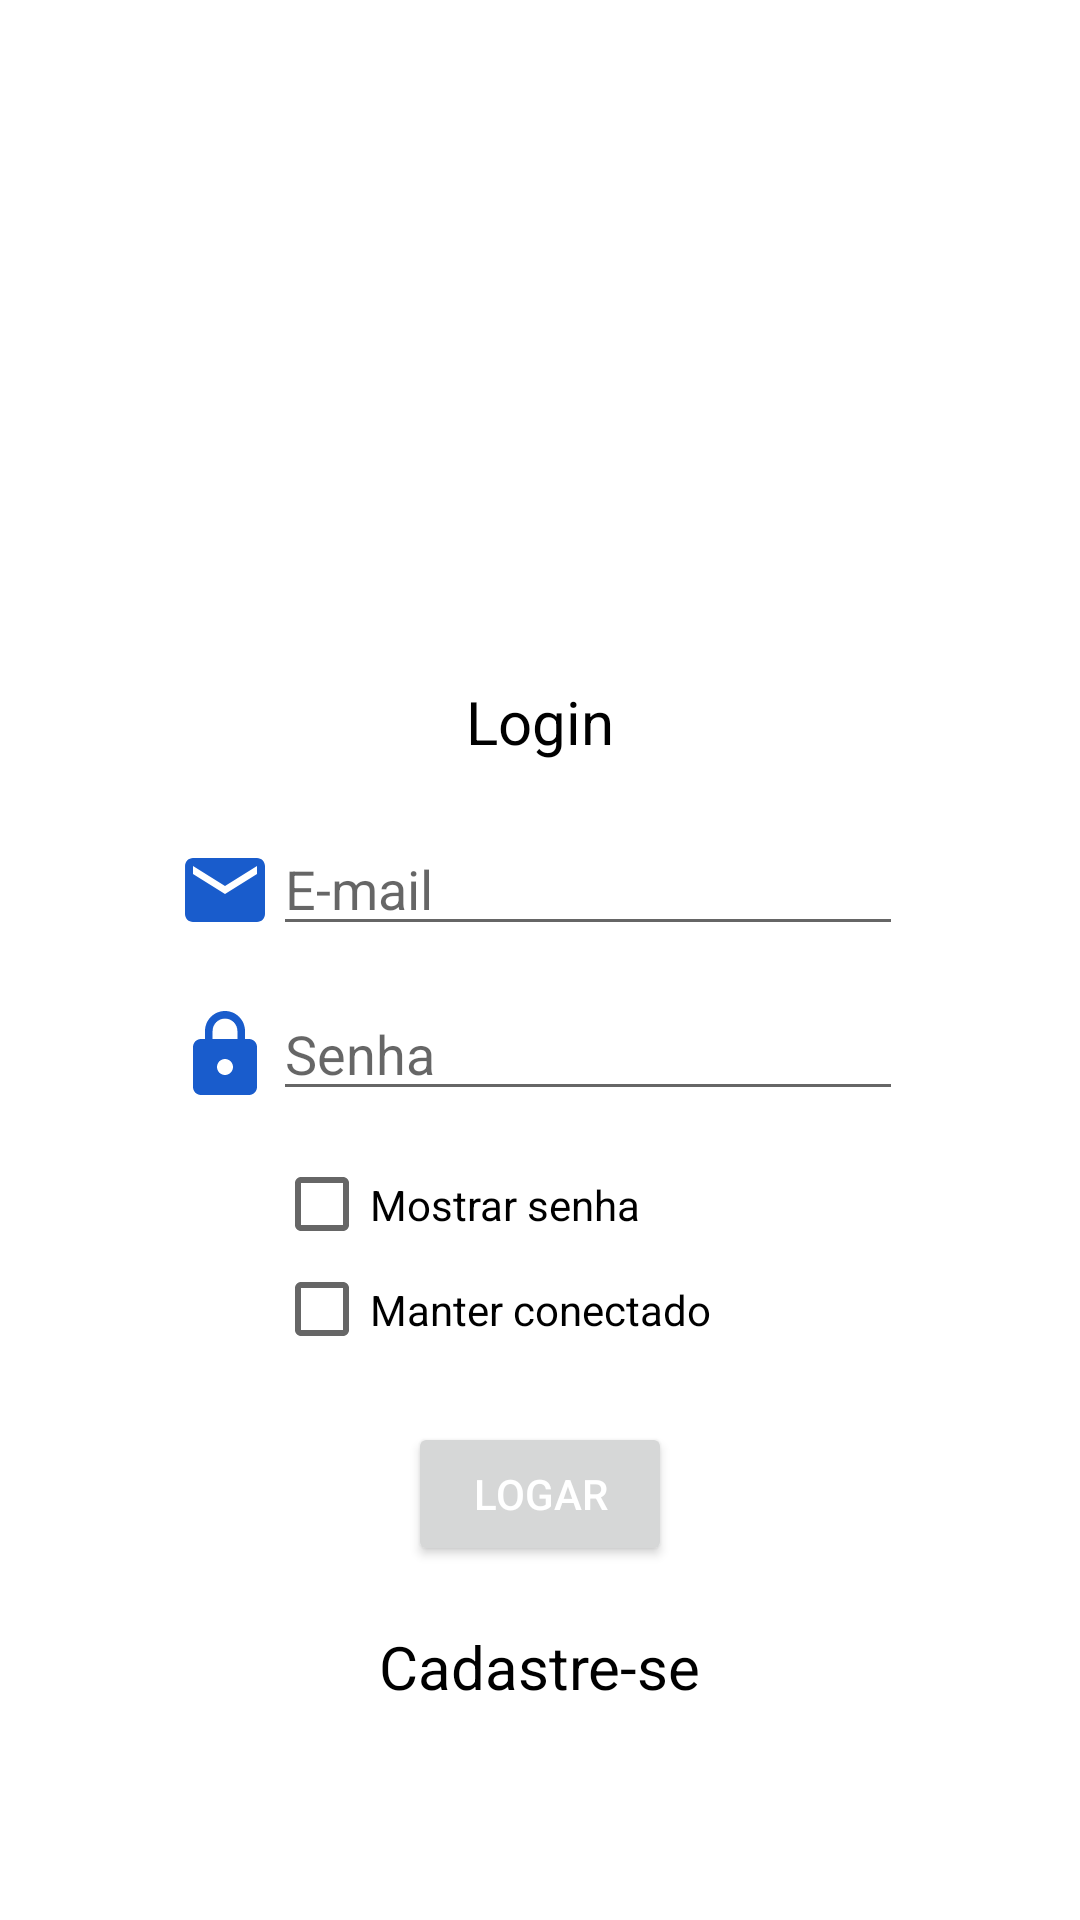

Here is an Android app screen rendered from its layout file. Give the layout XML and the strings, colors and styles it references.
<!-- AndroidManifest.xml: application theme Theme.Tcc -->
<!-- res/layout/activity_login.xml -->
<?xml version="1.0" encoding="utf-8"?>

<androidx.constraintlayout.widget.ConstraintLayout xmlns:android="http://schemas.android.com/apk/res/android"
    xmlns:app="http://schemas.android.com/apk/res-auto"
    xmlns:tools="http://schemas.android.com/tools"
    android:id="@+id/linearLayoutCompat"
    android:layout_width="match_parent"
    android:layout_height="match_parent"
    android:background="?attr/colorOnPrimary"
    android:orientation="vertical"
    tools:context=".Login">

    <ScrollView
        android:layout_width="match_parent"
        android:layout_height="match_parent">

        <LinearLayout
            android:layout_width="match_parent"
            android:layout_height="wrap_content"
            android:layout_gravity="center_vertical"
            android:gravity="center_horizontal|center_vertical"
            android:orientation="vertical">

            <ImageView
                android:id="@+id/imageView6"
                android:layout_width="148dp"
                android:layout_height="136dp"
                android:layout_marginTop="20dp"
                app:srcCompat="@drawable/ic_user" />

            <TextView
                android:id="@+id/textView7"
                android:layout_width="wrap_content"
                android:layout_height="wrap_content"
                android:layout_margin="20dp"
                android:text="Login"
                android:textColor="?attr/colorOnSecondary"
                android:textSize="20sp" />

            <LinearLayout
                android:layout_width="match_parent"
                android:layout_height="match_parent"
                android:gravity="center_horizontal"
                android:orientation="horizontal">

                <ImageView
                    android:id="@+id/imageView5"
                    android:layout_width="wrap_content"
                    android:layout_height="45dp"
                    app:srcCompat="@drawable/ic_email" />

                <EditText
                    android:id="@+id/email_login"
                    android:layout_width="wrap_content"
                    android:layout_height="wrap_content"
                    android:ems="10"
                    android:hint="E-mail"
                    android:inputType="textEmailAddress" />

            </LinearLayout>

            <Space
                android:layout_width="match_parent"
                android:layout_height="10dp" />

            <LinearLayout
                android:layout_width="match_parent"
                android:layout_height="match_parent"
                android:gravity="center_horizontal"
                android:orientation="horizontal">

                <ImageView
                    android:id="@+id/imageView4"
                    android:layout_width="wrap_content"
                    android:layout_height="45dp"
                    app:srcCompat="@drawable/ic_cadeado" />

                <EditText
                    android:id="@+id/senha_login"
                    android:layout_width="wrap_content"
                    android:layout_height="wrap_content"
                    android:ems="10"
                    android:hint="Senha"
                    android:inputType="textPassword" />
            </LinearLayout>

            <Space
                android:layout_width="match_parent"
                android:layout_height="10dp" />

            <CheckBox
                android:id="@+id/mostrar"
                android:layout_width="177dp"
                android:layout_height="35dp"
                android:layout_gravity="center_horizontal"
                android:text="Mostrar senha" />

            <CheckBox
                android:id="@+id/keepconect"
                android:layout_width="177dp"
                android:layout_height="35dp"
                android:text="Manter conectado" />

            <Button
                android:id="@+id/btnLogar"
                android:layout_width="wrap_content"
                android:layout_height="wrap_content"
                android:textColor="@color/white"
                android:layout_margin="20dp"
                android:text="Logar" />

            <TextView
                android:id="@+id/textView6"
                android:layout_width="wrap_content"
                android:layout_height="wrap_content"
                android:layout_marginBottom="20dp"
                android:onClick="Cad"
                android:text="Cadastre-se"
                android:textColor="?attr/colorOnSecondary"
                android:textSize="20dp" />

        </LinearLayout>
    </ScrollView>

</androidx.constraintlayout.widget.ConstraintLayout>
<!-- resources referenced by this layout -->
<resources>
  <color name="white">#FFFFFFFF</color>
  <!-- drawable ic_cadeado (drawable) -->
  <vector xmlns:android="http://schemas.android.com/apk/res/android"
      android:width="32dp"
      android:height="32dp"
      android:tint="?attr/colorPrimary"
      android:viewportWidth="24"
      android:viewportHeight="24">
      <path
          android:fillColor="@android:color/white"
          android:pathData="M18,8h-1L17,6c0,-2.76 -2.24,-5 -5,-5S7,3.24 7,6v2L6,8c-1.1,0 -2,0.9 -2,2v10c0,1.1 0.9,2 2,2h12c1.1,0 2,-0.9 2,-2L20,10c0,-1.1 -0.9,-2 -2,-2zM12,17c-1.1,0 -2,-0.9 -2,-2s0.9,-2 2,-2 2,0.9 2,2 -0.9,2 -2,2zM15.1,8L8.9,8L8.9,6c0,-1.71 1.39,-3.1 3.1,-3.1 1.71,0 3.1,1.39 3.1,3.1v2z" />
  </vector>
  <!-- drawable ic_email (drawable) -->
  <vector xmlns:android="http://schemas.android.com/apk/res/android"
      android:width="32dp"
      android:height="32dp"
      android:tint="?attr/colorPrimary"
      android:viewportWidth="24"
      android:viewportHeight="24">
      <path
          android:fillColor="@android:color/white"
          android:pathData="M20,4L4,4c-1.1,0 -1.99,0.9 -1.99,2L2,18c0,1.1 0.9,2 2,2h16c1.1,0 2,-0.9 2,-2L22,6c0,-1.1 -0.9,-2 -2,-2zM20,8l-8,5 -8,-5L4,6l8,5 8,-5v2z" />
  </vector>
  <style name="Theme.Tcc" parent="Theme.MaterialComponents.DayNight.NoActionBar">
          
          <item name="colorPrimary">@color/primary</item>
          <item name="colorPrimaryVariant">@color/secondary</item>
          <item name="colorOnPrimary">@color/white</item>
          
          <item name="colorSecondary">@color/primary</item>
          <item name="colorSecondaryVariant">@color/secondary</item>
          <item name="colorOnSecondary">@color/black</item>
          <item name="customColorDrawableValue">@color/github</item>
          
          <item name="android:statusBarColor" tools:targetApi="l">?attr/colorPrimaryVariant</item>
          
      </style>
  <color name="primary">#195CCC</color>
  <color name="secondary">#003c8f</color>
  <color name="black">#FF000000</color>
  <color name="github">#1b1817</color>
</resources>
